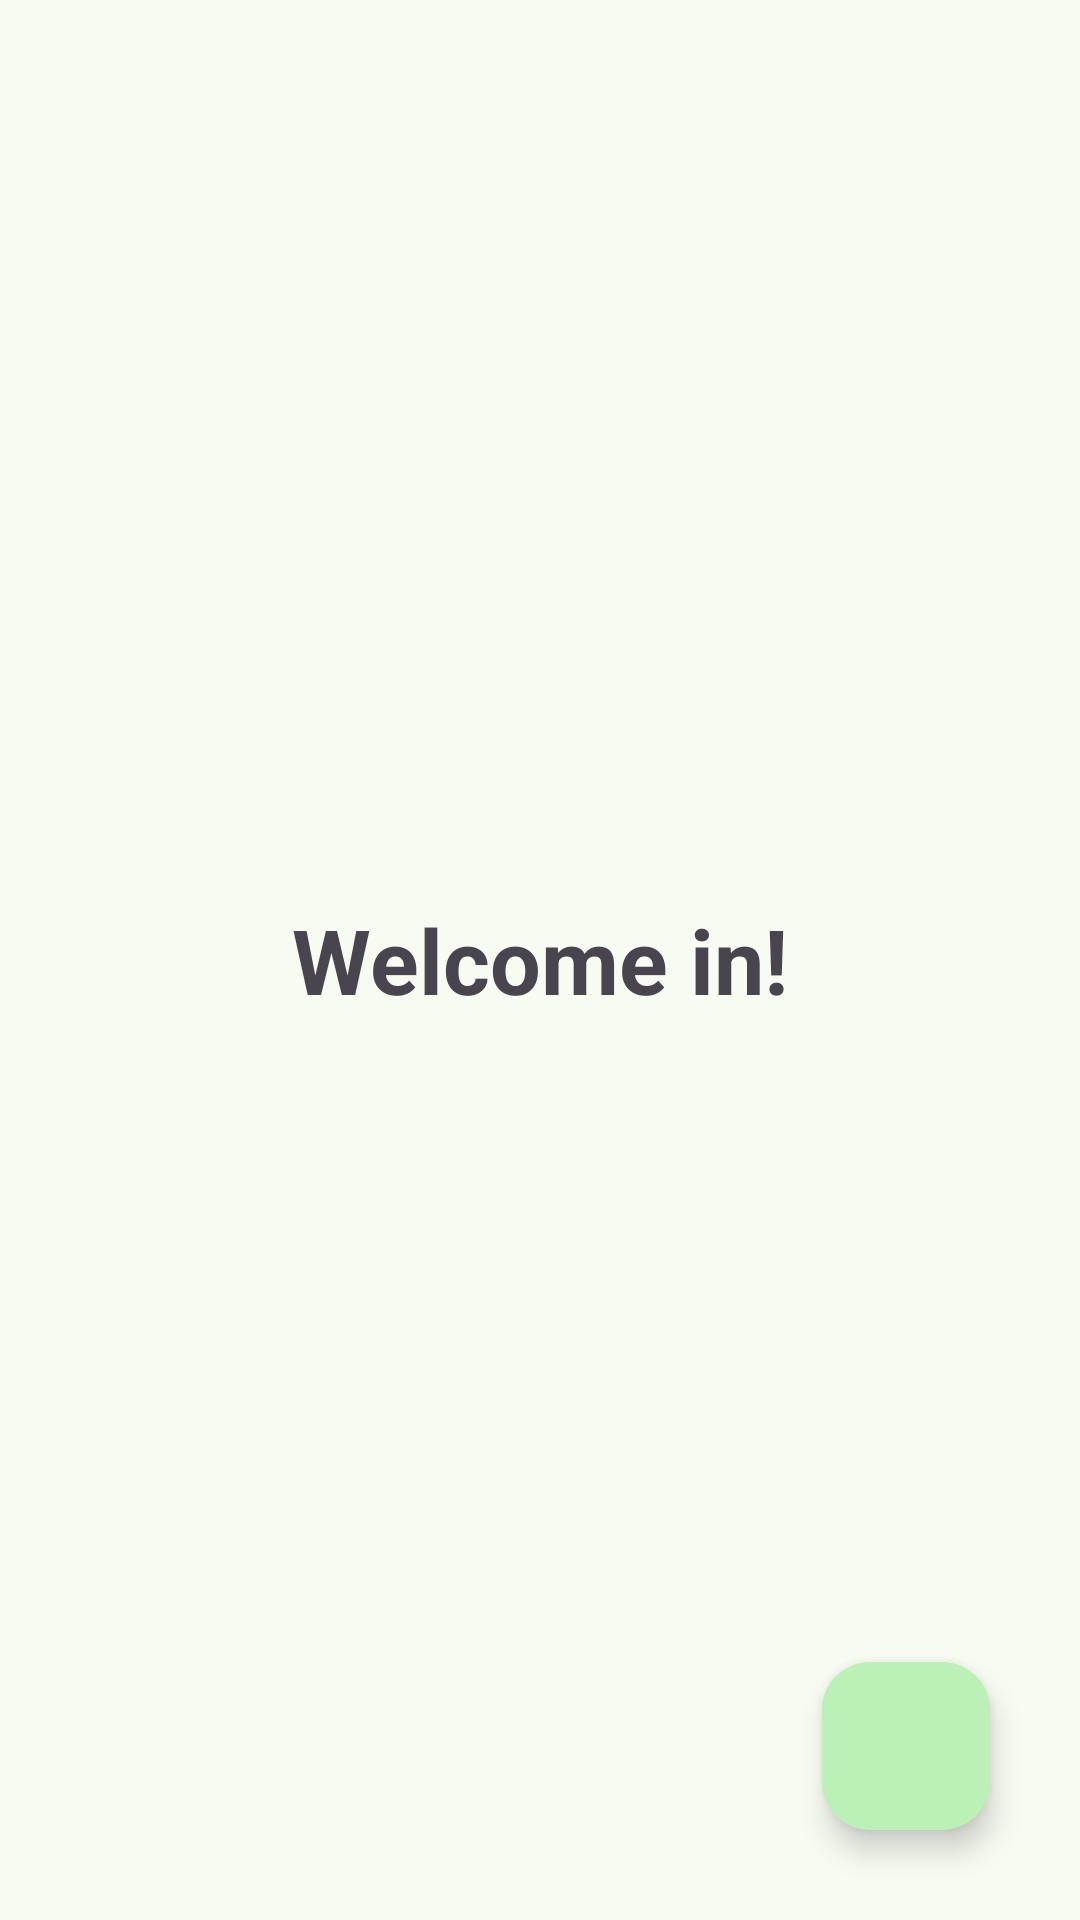

Write the Android layout XML for this screen, with the resource values it uses.
<!-- AndroidManifest.xml: application theme AppTheme -->
<!-- res/layout/activity_main.xml -->
<?xml version="1.0" encoding="utf-8"?>
<RelativeLayout xmlns:android="http://schemas.android.com/apk/res/android"
    xmlns:app="http://schemas.android.com/apk/res-auto"
    xmlns:tools="http://schemas.android.com/tools"
    android:id="@+id/main"
    android:layout_width="match_parent"
    android:layout_height="match_parent"
    tools:context=".MainActivity">

    <TextView
        android:layout_width="wrap_content"
        android:layout_height="wrap_content"
        android:text="Welcome in!"
        android:textSize="30sp"
        android:textStyle="bold"
        android:layout_centerInParent="true" />

    <com.google.android.material.floatingactionbutton.FloatingActionButton
        android:id="@+id/btn_logout"
        android:layout_width="wrap_content"
        android:layout_height="wrap_content"
        android:src="@drawable/baseline_exit_to_app_24"
        android:layout_alignParentBottom="true"
        android:layout_alignParentEnd="true"
        android:layout_margin="30dp"/>

</RelativeLayout>
<!-- resources referenced by this layout -->
<resources>
  <color name="md_theme_primary">#3A693B</color>
  <color name="md_theme_onPrimary">#FFFFFF</color>
  <color name="md_theme_primaryContainer">#BBF0B6</color>
  <color name="md_theme_onPrimaryContainer">#225025</color>
  <color name="md_theme_secondary">#52634F</color>
  <color name="md_theme_onSecondary">#FFFFFF</color>
  <color name="md_theme_secondaryContainer">#D5E8CF</color>
  <color name="md_theme_onSecondaryContainer">#3B4B39</color>
  <color name="md_theme_tertiary">#1E6B4F</color>
  <color name="md_theme_onTertiary">#FFFFFF</color>
  <color name="md_theme_tertiaryContainer">#A7F2CF</color>
  <color name="md_theme_onTertiaryContainer">#005139</color>
  <color name="md_theme_error">#BA1A1A</color>
  <color name="md_theme_onError">#FFFFFF</color>
  <color name="md_theme_errorContainer">#FFDAD6</color>
  <color name="md_theme_onErrorContainer">#93000A</color>
  <color name="md_theme_background">#F7FBF1</color>
  <color name="md_theme_onBackground">#181D17</color>
  <color name="md_theme_surface">#F7FBF1</color>
  <color name="md_theme_onSurface">#181D17</color>
  <color name="md_theme_surfaceVariant">#DEE5D9</color>
  <color name="md_theme_onSurfaceVariant">#424940</color>
  <color name="md_theme_outline">#72796F</color>
  <color name="md_theme_outlineVariant">#C2C9BD</color>
  <color name="md_theme_inverseSurface">#2D322C</color>
  <color name="md_theme_inverseOnSurface">#EEF2E9</color>
  <color name="md_theme_inversePrimary">#A0D49B</color>
  <color name="md_theme_primaryFixed">#BBF0B6</color>
  <color name="md_theme_onPrimaryFixed">#002105</color>
  <color name="md_theme_primaryFixedDim">#A0D49B</color>
  <color name="md_theme_onPrimaryFixedVariant">#225025</color>
  <color name="md_theme_secondaryFixed">#D5E8CF</color>
  <color name="md_theme_onSecondaryFixed">#101F10</color>
  <color name="md_theme_secondaryFixedDim">#B9CCB4</color>
  <color name="md_theme_onSecondaryFixedVariant">#3B4B39</color>
  <color name="md_theme_tertiaryFixed">#A7F2CF</color>
  <color name="md_theme_onTertiaryFixed">#002115</color>
  <color name="md_theme_tertiaryFixedDim">#8CD5B4</color>
  <color name="md_theme_onTertiaryFixedVariant">#005139</color>
  <color name="md_theme_surfaceDim">#D7DBD2</color>
  <color name="md_theme_surfaceBright">#F7FBF1</color>
  <color name="md_theme_surfaceContainerLowest">#FFFFFF</color>
  <color name="md_theme_surfaceContainerLow">#F1F5EC</color>
  <color name="md_theme_surfaceContainer">#EBEFE6</color>
  <color name="md_theme_surfaceContainerHigh">#E6E9E0</color>
  <color name="md_theme_surfaceContainerHighest">#E0E4DB</color>
</resources>
